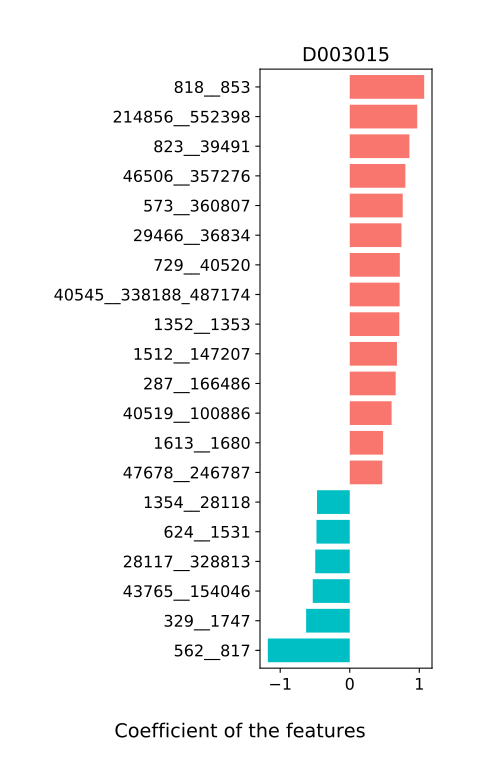

Source data for this figure (header and first rows):
, D003015
33039__820_821, -0.4252
550__46503, -0.1659
29382__218538_239935, 0.02511
40545__338188_487174, 0.7172
1735__216816_387090, 0.007426
411489__40518_363265, -0.4588
218538__239935, -0.05009
820__821, 0.2125
1582__74426_204516, -0.09164
1351__571_37734, -0.05263
338188__487174, 0.1893
1363__329_1747, 0.07113
1078764__287_166486, 0.04161
40518__363265, -0.2346
216816__387090, 0.01368
74426__204516, 0.1338
287__166486, 0.6604
457412__584_28116, 0.2206
46228__310297, 0.1737
54291__384638, -0.1334
1282__291644_751585, 0.4181
147802__546_165179, -0.3089
28126__371601_1118061, 0.3351
548__28111_39492, 0.275
1260__45851_674529, -0.01525
40519__100886, 0.602
584__28116, 0.3915
33043__46506_357276, 0.4448
296__1318, -0.209
301301__328812, -0.3703
546__165179, -0.3399
571__37734, -0.0548
322095__39485_328814, -0.04315
28125__573_360807, -0.2803
329__1747, -0.6271
626932__626940, 0.01038
28111__39492, 0.3878
1613__1680, 0.4796
371601__1118061, 0.3316
40214__33035_292800, -0.05166
626933__47678_246787, 0.41
582__88431, 0.1738
1502__40324, 0.01338
33945__1354_28118, -0.2237
45851__674529, -0.1398
469610__28123_501496, -0.1627
1288121__28117_328813, -0.05133
46506__357276, 0.7995
291644__751585, 0.1235
658086__214856_552398, -0.2741
457394__43765_154046, 0.2046
1689__33038_39488, 0.02737
28130__116085, 0.05536
2173__1535_908612, 0.03613
1632__658081, 0.01816
840__1596, -0.2178
1681__169435_208479, -0.1284
1535__908612, 0.008918
291645__665951, 0.08208
573__360807, 0.7617
... 24 more rows
